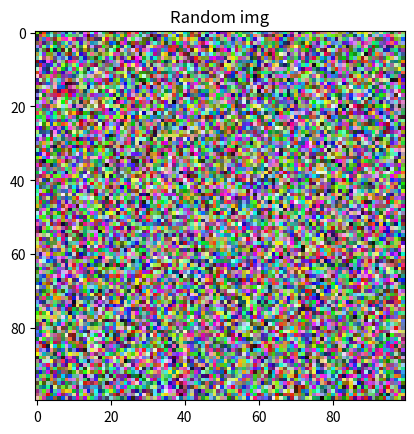

Recreate this plot in Python.
import numpy as np
import matplotlib.pyplot as plt

# img = np.zeros((90, 90, 3), dtype=np.uint8) # col row clr
# img[0:30,:,:] = [128, 0, 128]
# img[30:60,:,:] = [128, 128, 0]

img = np.random.randint(0,256,(100,100,3), np.uint8)
plt.title('Random img')
plt.imshow(img)
plt.show()